12-way image classification set "pics" from GitHub (jgmeyerucsd/drug-class); label vocabulary: anti-infective, anti-inflammatory, antineoplastic, cardio, cns, dermatologic, gastrointestinal, hematologic, lipid regulating, reproductive control, respiratory system, urological.

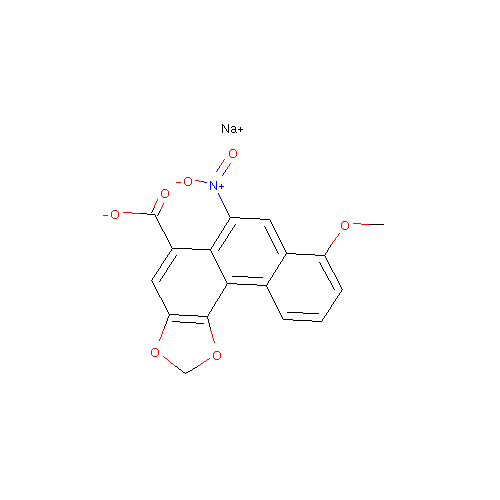
Label: anti-infective

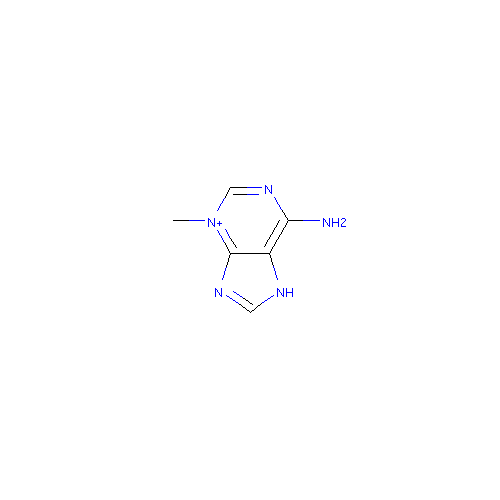
Label: anti-inflammatory

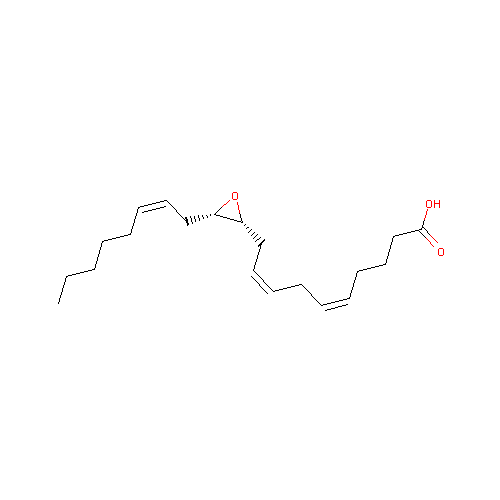
Label: cardio

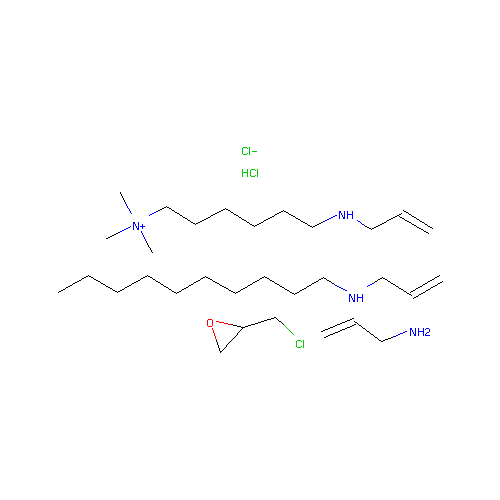
Label: lipid regulating

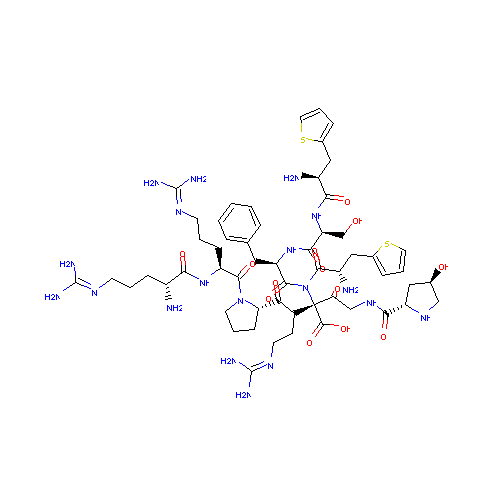
Label: cns

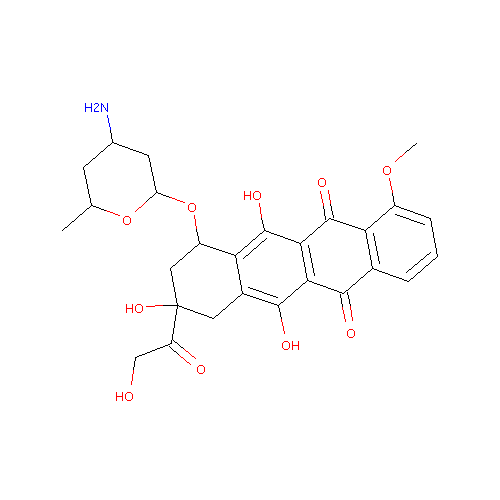
Label: antineoplastic
